3-way image classification set "dataset2" from GitHub (c-hars/IDE2025); label vocabulary: battery, camera, laptop.

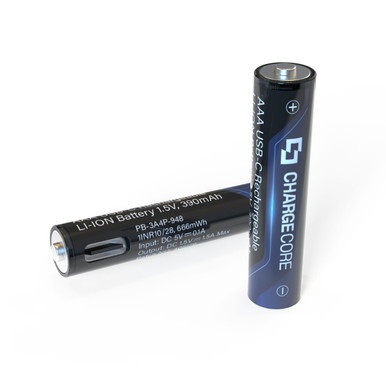
Label: battery

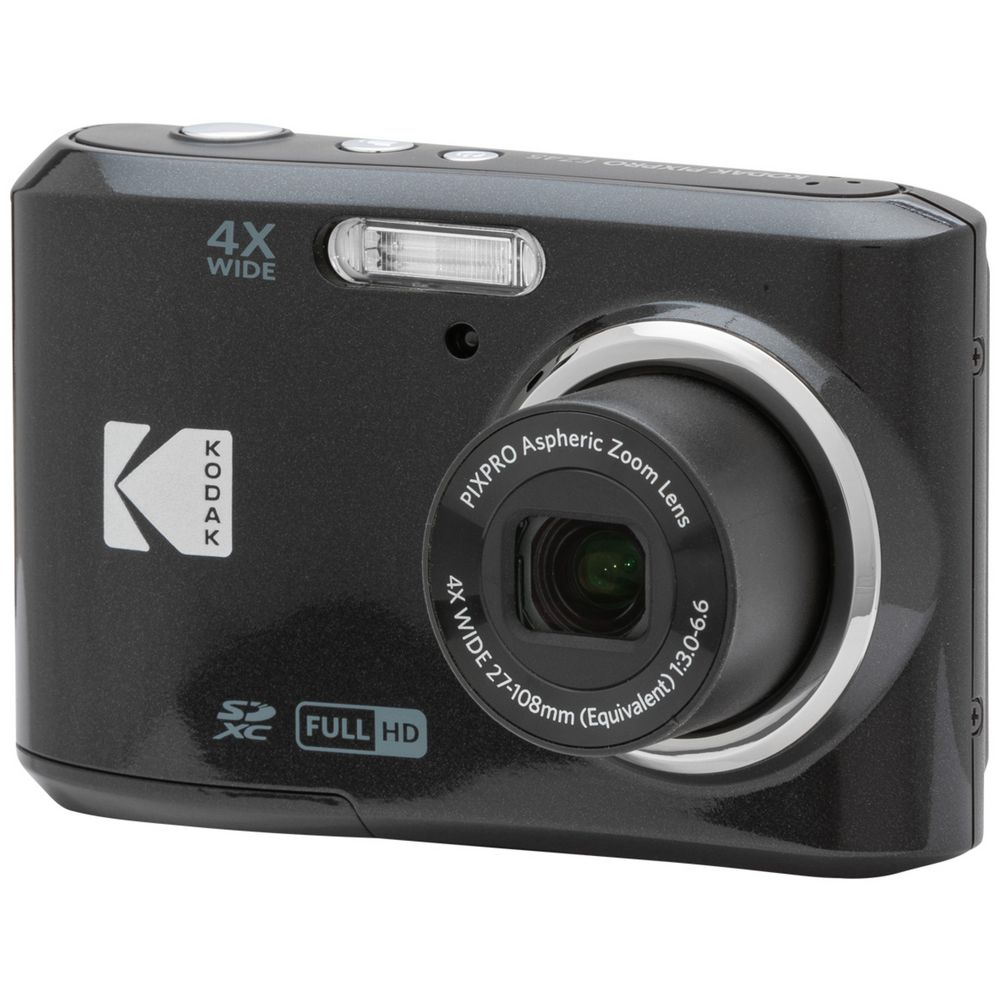
Label: camera

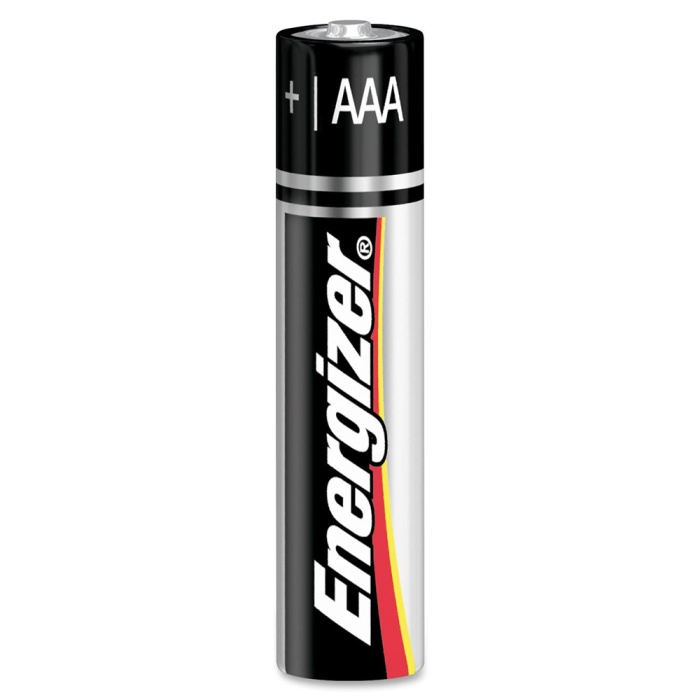
Label: battery

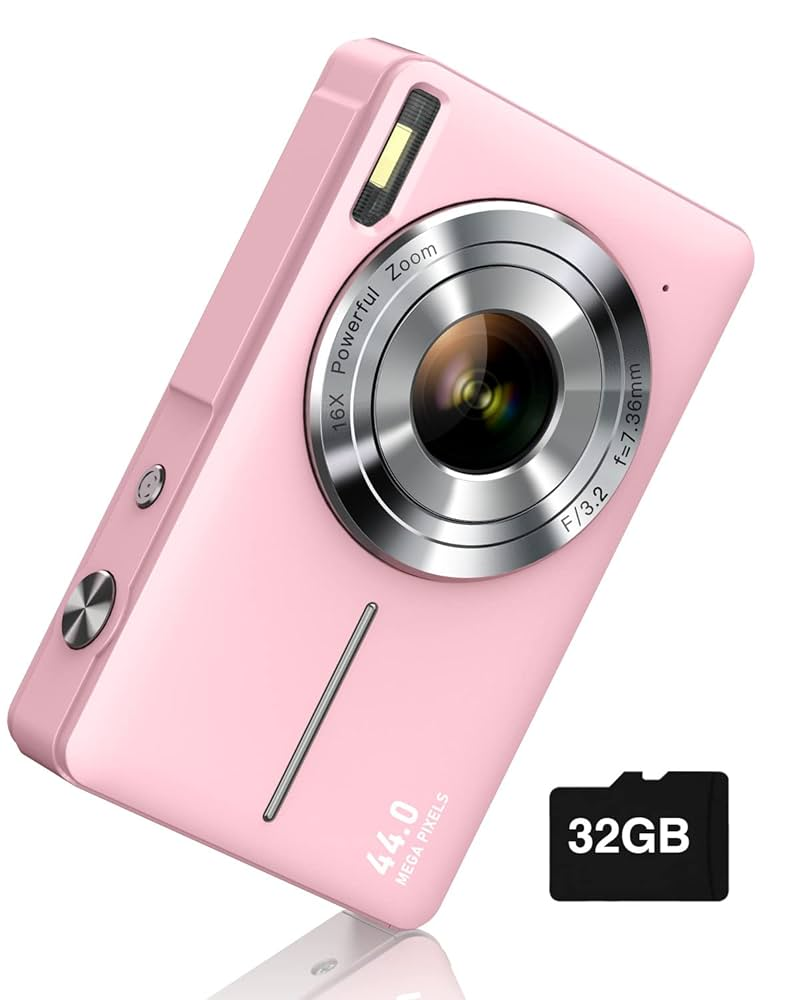
Label: camera

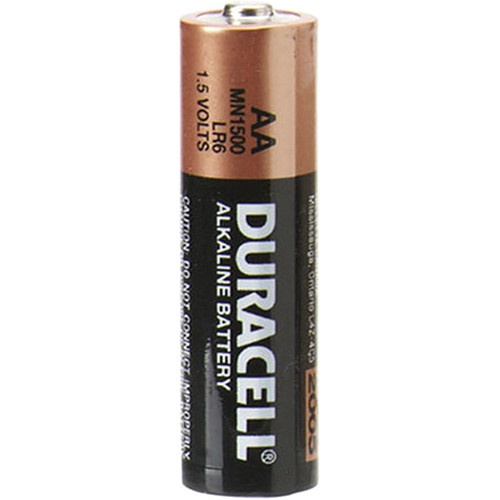
Label: battery

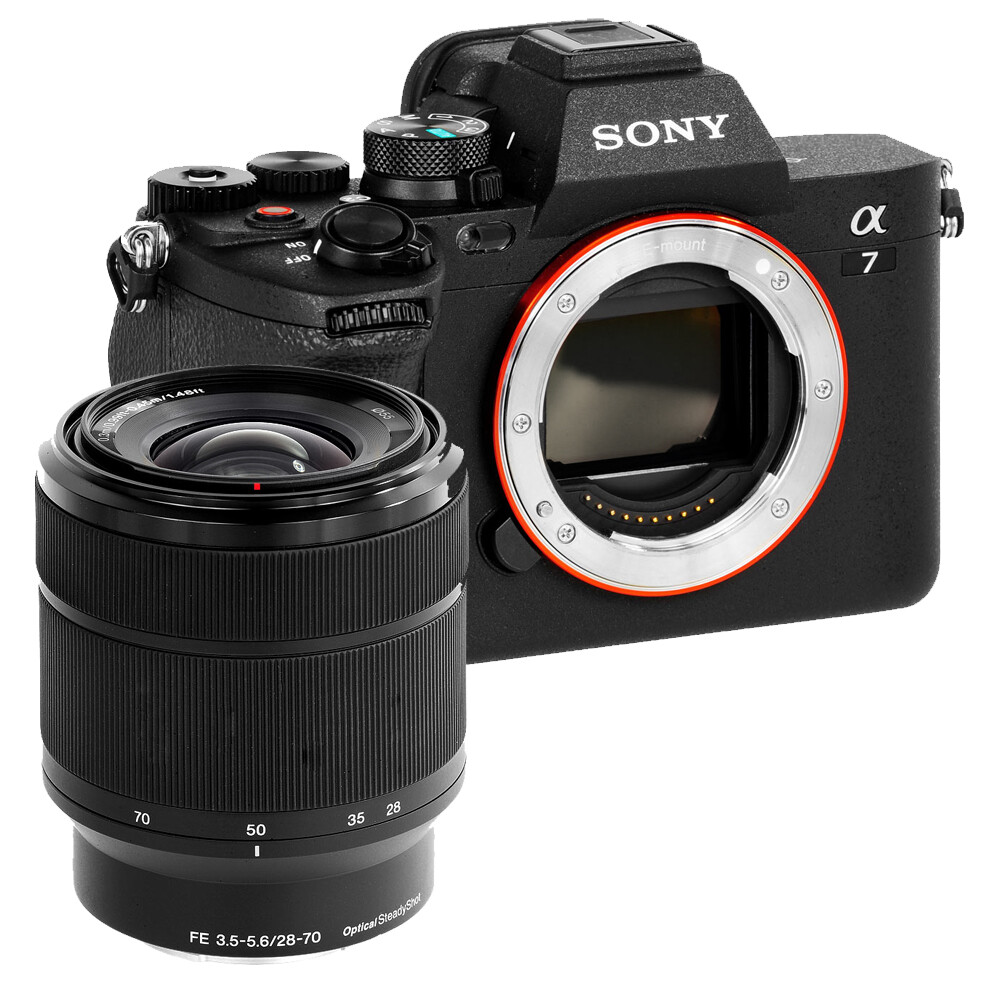
Label: camera
